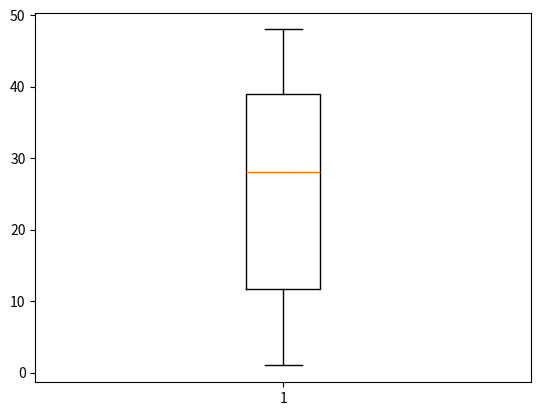

The script that saved this image:
import matplotlib.pyplot as plt 
import random

vetor = []

for i in range(100):
    aleatorio = random.randint(0, 50)
    vetor.append(aleatorio)
    
plt.boxplot(vetor)
plt.show()
